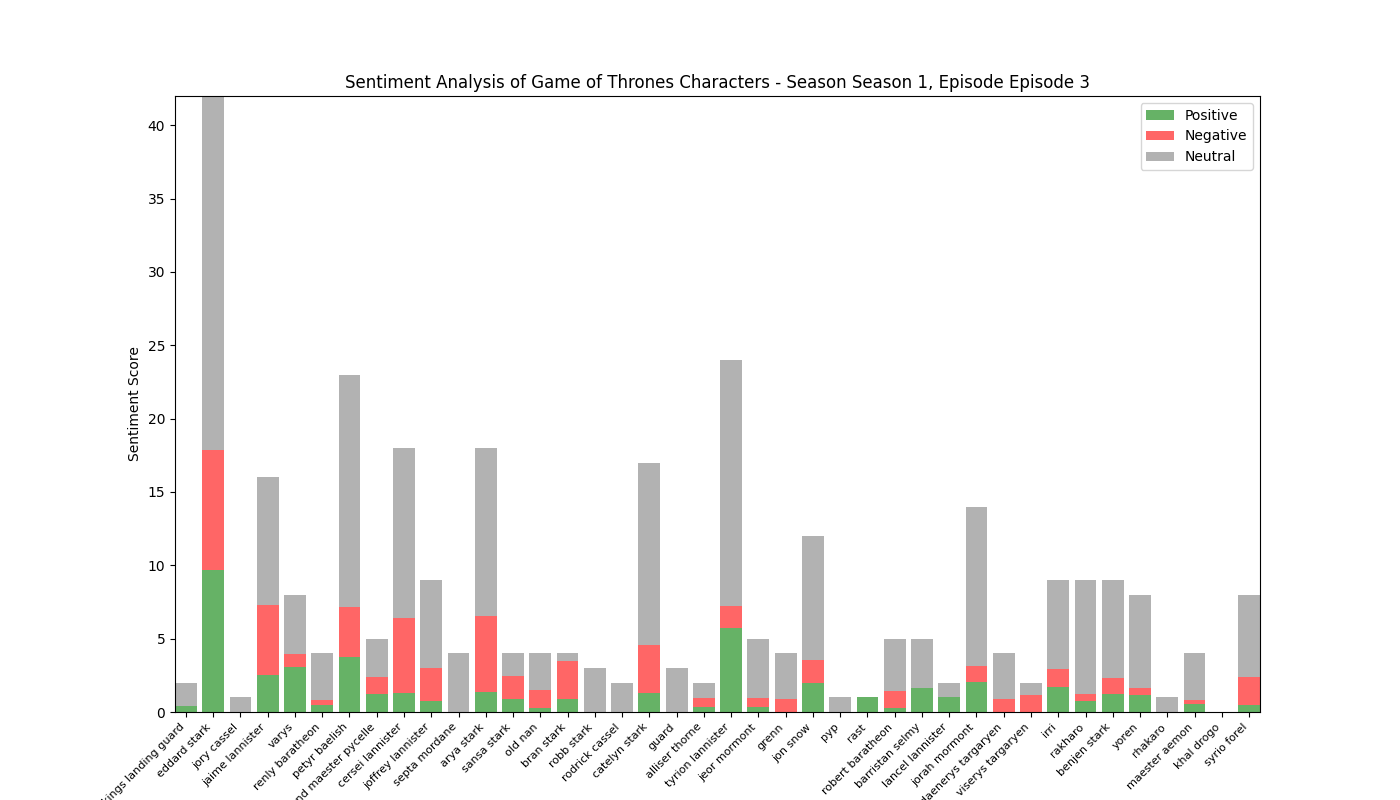

The file beside this chart, header and first rows:
, Positive, Negative, Neutral, Compound
kings landing guard, 0.408, 0.0, 1.592, 0.7351
eddard stark, 9.661, 8.226, 24.11, 0.5356
jory cassel, 0.0, 0.0, 1.0, 0.0
jaime lannister, 2.519, 4.772, 8.71, -3.925
varys, 3.1, 0.857, 4.043, 1.478
renly baratheon, 0.444, 0.367, 3.189, 0.3102
petyr baelish, 3.72, 3.44, 15.84, -1.133
grand maester pycelle, 1.257, 1.112, 2.631, 0.376
cersei lannister, 1.327, 5.048, 11.62, -1.963
joffrey lannister, 0.779, 2.243, 5.978, -0.4992
septa mordane, 0.0, 0.0, 4.0, 0.0
arya stark, 1.352, 5.166, 11.48, -3.037
sansa stark, 0.913, 1.517, 1.57, -0.4888
old nan, 0.262, 1.237, 2.5, -1.854
bran stark, 0.913, 2.577, 0.51, -1.242
robb stark, 0.0, 0.0, 3.0, 0.0
rodrick cassel, 0.0, 0.0, 2.0, 0.0
catelyn stark, 1.325, 3.234, 12.44, -0.8419
guard, 0.0, 0.0, 3.0, 0.0
alliser thorne, 0.359, 0.588, 1.053, -0.7442
tyrion lannister, 5.721, 1.509, 16.77, 3.274
jeor mormont, 0.342, 0.64, 4.017, -0.5628
grenn, 0.0, 0.863, 3.137, -0.743
jon snow, 2.0, 1.545, 8.455, 0.1965
pyp, 0.0, 0.0, 1.0, 0.0
rast, 1.0, 0.0, 0.0, 0.4939
robert baratheon, 0.286, 1.177, 3.536, -2.553
barristan selmy, 1.655, 0.0, 3.345, 0.843
lancel lannister, 1.0, 0.0, 1.0, 0.4215
jorah mormont, 2.069, 1.044, 10.89, 0.8392
daenerys targaryen, 0.0, 0.867, 3.133, -0.7579
viserys targaryen, 0.0, 1.152, 0.848, -1.487
irri, 1.725, 1.223, 6.052, 0.4742
rakharo, 0.762, 0.495, 7.743, -0.1055
benjen stark, 1.227, 1.122, 6.651, 0.0473
yoren, 1.193, 0.45, 6.357, -0.302
rhakaro, 0.0, 0.0, 1.0, 0.0
maester aemon, 0.556, 0.251, 3.193, -0.3296
khal drogo, 0.0, 0.0, 0.0, 0.0
syrio forel, 0.499, 1.875, 5.626, -1.663
